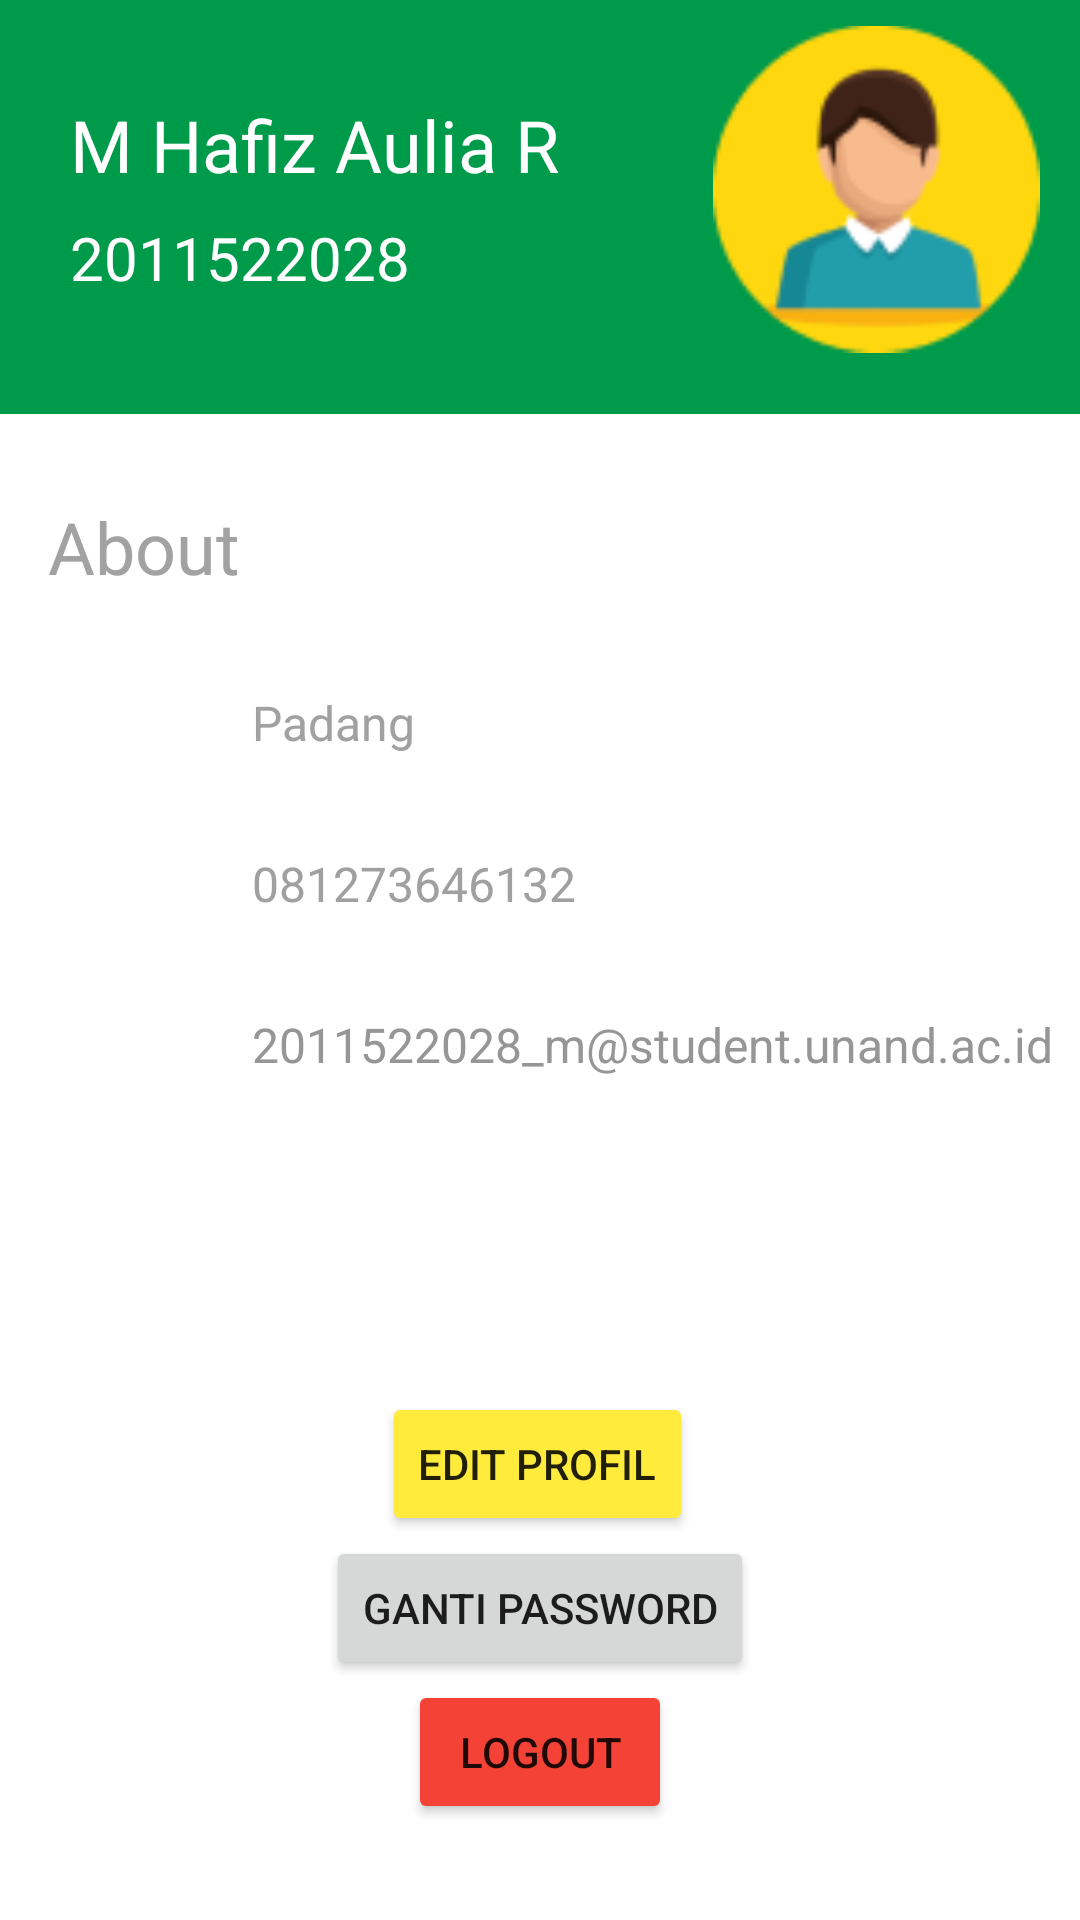

Layout XML and referenced resources for this Android screen:
<!-- AndroidManifest.xml: application theme Theme.PusatTugasAkhir -->
<!-- res/layout/fragment_profile.xml -->
<?xml version="1.0" encoding="utf-8"?>
<androidx.constraintlayout.widget.ConstraintLayout xmlns:android="http://schemas.android.com/apk/res/android"
    xmlns:app="http://schemas.android.com/apk/res-auto"
    xmlns:tools="http://schemas.android.com/tools"
    android:id="@+id/constraint"
    android:layout_width="match_parent"
    android:layout_height="match_parent"
    tools:context=".ProfileFragment"
    >


    <androidx.appcompat.widget.Toolbar
        android:id="@+id/toolbar2"
        android:layout_width="match_parent"
        android:layout_height="138dp"
        android:background="?attr/colorPrimary"
        android:minHeight="?attr/actionBarSize"
        android:theme="?attr/actionBarTheme"
        app:layout_constraintEnd_toEndOf="parent"
        app:layout_constraintStart_toStartOf="parent"
        app:layout_constraintTop_toTopOf="parent" />

    <ImageView
        android:id="@+id/imageView"
        android:layout_width="109dp"
        android:layout_height="110dp"
        android:layout_gravity="center"
        android:layout_weight="1"
        android:src="@drawable/profil"
        app:layout_constraintBottom_toBottomOf="@+id/toolbar2"
        app:layout_constraintEnd_toEndOf="@+id/toolbar2"
        app:layout_constraintHorizontal_bias="0.947"
        app:layout_constraintStart_toStartOf="parent"
        app:layout_constraintTop_toTopOf="@+id/toolbar2"
        app:layout_constraintVertical_bias="0.29"
        tools:src="@drawable/profil" />

    <TextView
        android:id="@+id/profilNama"
        android:layout_width="wrap_content"
        android:layout_height="wrap_content"
        android:layout_marginTop="32dp"
        android:text="@string/nama_mahasiswa"
        android:textColor="#FFFFFF"
        android:textColorHint="#FFFFFF"
        android:textSize="24sp"
        app:layout_constraintEnd_toStartOf="@+id/imageView"
        app:layout_constraintHorizontal_bias="0.313"
        app:layout_constraintStart_toStartOf="@+id/toolbar2"
        app:layout_constraintTop_toTopOf="@+id/toolbar2" />

    <TextView
        android:id="@+id/profilNim"
        android:layout_width="wrap_content"
        android:layout_height="wrap_content"
        android:layout_marginTop="8dp"
        android:text="@string/nim_mahasiswa"
        android:textColor="#FFFFFF"
        android:textSize="20sp"
        app:layout_constraintStart_toStartOf="@+id/profilNama"
        app:layout_constraintTop_toBottomOf="@+id/profilNama" />

    <TextView
        android:id="@+id/About"
        android:layout_width="wrap_content"
        android:layout_height="wrap_content"
        android:layout_marginStart="16dp"
        android:layout_marginTop="28dp"
        android:text="About"
        android:textColor="#A3A2A2"
        android:textSize="24sp"
        app:layout_constraintStart_toStartOf="parent"
        app:layout_constraintTop_toBottomOf="@+id/toolbar2" />

    <TextView
        android:id="@+id/kota"
        android:layout_width="wrap_content"
        android:layout_height="wrap_content"
        android:layout_marginStart="84dp"
        android:layout_marginTop="92dp"
        android:text="Padang"
        android:textColor="#A2A1A1"
        android:textSize="16sp"
        app:layout_constraintStart_toStartOf="parent"
        app:layout_constraintTop_toBottomOf="@+id/toolbar2" />

    <TextView
        android:id="@+id/noHP"
        android:layout_width="wrap_content"
        android:layout_height="wrap_content"
        android:layout_marginTop="32dp"
        android:text="081273646132"
        android:textColor="#A1A0A0"
        android:textSize="16sp"
        app:layout_constraintStart_toStartOf="@+id/kota"
        app:layout_constraintTop_toBottomOf="@+id/kota" />

    <TextView
        android:id="@+id/email"
        android:layout_width="wrap_content"
        android:layout_height="wrap_content"
        android:layout_marginTop="32dp"
        android:text="2011522028_m@student.unand.ac.id"
        android:textColor="#979696"
        android:textSize="16sp"
        app:layout_constraintStart_toStartOf="@+id/noHP"
        app:layout_constraintTop_toBottomOf="@+id/noHP" />

    <Button
        android:id="@+id/btnGantiPassword"
        android:layout_width="wrap_content"
        android:layout_height="wrap_content"
        android:text="Ganti Password"
        app:layout_constraintBottom_toTopOf="@+id/btnLogout"
        app:layout_constraintEnd_toEndOf="parent"
        app:layout_constraintStart_toStartOf="parent" />

    <Button
        android:id="@+id/btnLogout"
        android:layout_width="wrap_content"
        android:layout_height="wrap_content"
        android:layout_marginBottom="32dp"
        android:backgroundTint="@color/red"
        android:text="Logout"
        android:textColorHighlight="#FF0000"
        app:layout_constraintBottom_toBottomOf="parent"
        app:layout_constraintEnd_toEndOf="parent"
        app:layout_constraintStart_toStartOf="parent" />

    <Button
        android:id="@+id/btneditprofil"
        android:layout_width="wrap_content"
        android:layout_height="wrap_content"
        android:text="Edit Profil"
        android:backgroundTint="@color/yellow"
        app:layout_constraintBottom_toTopOf="@+id/btnGantiPassword"
        app:layout_constraintEnd_toEndOf="@+id/btnGantiPassword"
        app:layout_constraintHorizontal_bias="0.477"
        app:layout_constraintStart_toStartOf="@+id/btnGantiPassword" />

</androidx.constraintlayout.widget.ConstraintLayout>
<!-- resources referenced by this layout -->
<resources>
  <color name="red">#F44336</color>
  <color name="yellow">#FFEB3B</color>
  <!-- drawable profil: png bitmap (drawable, 5247 bytes) -->
  <string name="nama_mahasiswa">M Hafiz Aulia R</string>
  <string name="nim_mahasiswa">2011522028</string>
  <style name="Theme.PusatTugasAkhir" parent="Theme.MaterialComponents.DayNight.DarkActionBar">
          
          <item name="colorPrimary">@color/purple_200</item>
          <item name="colorPrimaryVariant">@color/black</item>
          <item name="colorOnPrimary">@color/white</item>
          
          <item name="colorSecondary">@color/teal_200</item>
          <item name="colorSecondaryVariant">@color/teal_700</item>
          <item name="colorOnSecondary">@color/black</item>
          
          <item name="android:statusBarColor" tools:targetApi="l">?attr/colorPrimaryVariant</item>
          
      </style>
  <color name="purple_200">#009A4B</color>
  <color name="black">#FF000000</color>
  <color name="white">#FFFFFFFF</color>
  <color name="teal_200">#FF03DAC5</color>
  <color name="teal_700">#FF018786</color>
</resources>
